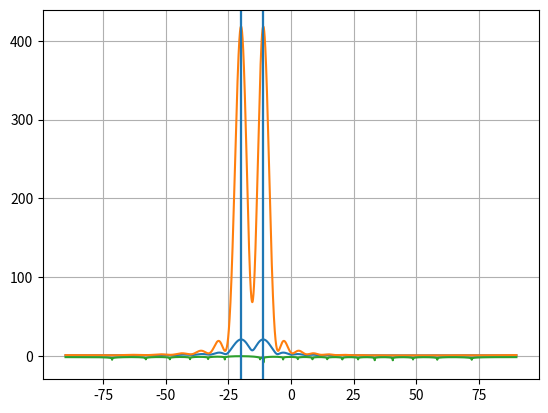

This chart was generated by the following Python code:
import matplotlib.pyplot as plt
import numpy as np

def sind(alpha):
    return np.sin(alpha/180*np.pi)

def phases(dir,N,lmbda,D,startphase):
    p = sind(dir)*D*np.arange(N)/lmbda*2*np.pi
    v = np.exp(1j*(p+startphase))*np.ones([1,N])
    return v

def herm(v):
    return np.conjugate(np.transpose(v))

N = 20    # [] number of antenna elements
dir1 = -11  # [deg] doa
dir2 = -20  # [deg] doa
A1 = 1
A2 = 1
lmbda = 2    # [m] wavelength
D = 1         # [m] distance of elements

# p = sind(dir)*D*np.arange(N)/lmbda*2*np.pi
# v = np.exp(1j*p)
v = A1*phases(dir1,N,lmbda,D,0)+A2*phases(dir2,N,lmbda,D,0)

if 0:
    plt.plot(np.real(v))
    plt.plot(np.imag(v))
    plt.plot(np.abs(v),linestyle="--",color="gray",alpha=0.5)
    plt.grid()
    plt.show()

pspec = np.fft.fft(v)
angles = np.arange(N)/N*180

if 0:
    plt.plot(angles,np.fft.fftshift(np.abs(pspec)))
    # plt.plot(angles,20*np.log10(np.fft.fftshift(np.abs(pspec))))
    plt.grid()
    plt.xlim([0,180])
    plt.show()

testdeg=np.arange(-90,90,0.01)
out = 1j*np.zeros(len(testdeg))
for i,deg in enumerate(testdeg):
    # out[i] = np.sum(v*np.conj(phases(deg,N,lmbda,D,0)))
    a = phases(deg,N,lmbda,D,0)
    out[i] = v @ herm(a)
if 1:
    plt.plot(testdeg,np.abs(out))
    plt.axvline(dir1)
    plt.axvline(dir2)
    plt.grid()
    plt.show()



# cov = np.outer(v,np.conjugate(v))
cov = 1j*np.zeros([N,N])
for i in range(10000):
    v = A1*phases(dir1,N,lmbda,D,np.random.rand()*np.pi*2) + A2*phases(dir2,N,lmbda,D,np.random.rand()*np.pi*2)
    cov += herm(v) @ v
print(np.linalg.det(cov))
# cov += 1e-6*np.eye(np.shape(cov)[0])
print(np.linalg.det(cov))
print(np.shape(cov))

v=A1*phases(dir1,N,lmbda,D,np.random.rand()*np.pi*2)
cov = herm(v) @ v
v=A2*phases(dir2,N,lmbda,D,np.random.rand()*np.pi*2)
cov = cov + herm(v) @ v
cov += 1e-6*np.eye(np.shape(cov)[0])

eigenvalues, eigenvectors = np.linalg.eig(cov)
max_eig_index = np.argmax(np.abs(eigenvalues))
vmax = eigenvectors[:, max_eig_index]
# print(eigenvalues)
# print(eigenvectors)

if 0:
    plt.plot(np.real(eigenvalues),"o-")
    plt.plot(np.imag(eigenvalues),"o-")
    plt.plot(np.abs(eigenvalues),"o-")
    plt.show()

    plt.subplot(2,1,1)
    plt.plot(np.real(vmax))
    plt.plot(np.imag(vmax))
    plt.plot(np.abs(vmax))
    plt.subplot(2,1,2)
    plt.plot(np.real(v))
    plt.plot(np.imag(v))
    plt.plot(np.abs(v))
    plt.show()

    plt.subplot(1,3,1)
    plt.imshow(np.real(eigenvectors))
    plt.subplot(1,3,2)
    plt.imshow(np.imag(eigenvectors))
    plt.subplot(1,3,3)
    plt.imshow(np.abs(eigenvectors))
    plt.show()


    plt.subplot(1,3,1)
    plt.imshow(np.real(cov))
    plt.subplot(1,3,2)
    plt.imshow(np.imag(cov))
    plt.subplot(1,3,3)
    plt.imshow(np.abs(cov))
    plt.show()

# CAPON

a0 = phases(dir2,N,lmbda,D,0)
w = a0@np.linalg.inv(cov)/(a0@np.linalg.inv(cov)@np.conjugate(np.transpose(a0)))
print(np.shape(a0))
# print(a0@np.linalg.inv(cov)@(np.conjugate(np.transpose(a0))))
# print(np.shape(cov))
# print(np.shape(a))
# print(np.shape(a@cov))
# print(w)

# print(np.linalg.inv(cov)@a)

# v = A1*phases(dir1,N,lmbda,D,0) + A2*phases(dir2,N,lmbda,D,0)
# v = A1*phases(dir1,N,lmbda,D,np.random.rand()*np.pi*2) + A2*phases(dir2,N,lmbda,D,np.random.rand()*np.pi*2)
# cov = herm(v) @ v

testdeg=np.arange(-90,90,0.01)
out = 1j*np.zeros(len(testdeg))

for i,deg in enumerate(testdeg):
    # out[i] = np.sum(w*np.conj(phases(deg,N,lmbda,D,0)))
    a = phases(deg,N,lmbda,D,0)
    # print(np.shape(a))
    out[i] = a @ cov @ herm(a)
    # out[i] = v@herm(a)
if 1:
    plt.plot(testdeg,np.abs(out))
    plt.axvline(dir1)
    plt.axvline(dir2)
    # plt.axhline(1)
    plt.grid()
    plt.show()


testdeg = np.arange(-90,90,0.01)
out = 1j*np.zeros(len(testdeg))

for i,deg in enumerate(testdeg):
    out[i] = np.sum(w*np.conj(phases(deg,N,lmbda,D,0)))
    # a = phases(deg,N,lmbda,D,0)
    # print(np.shape(a))
    # out[i] = w @ cov @ herm(w)
    # out[i] = v@herm(a)
if 1:
    plt.plot(testdeg,np.log10(np.abs(out)))
    plt.axvline(dir1)
    plt.axvline(dir2)
    # plt.axhline(1)
    plt.grid()
    plt.show()